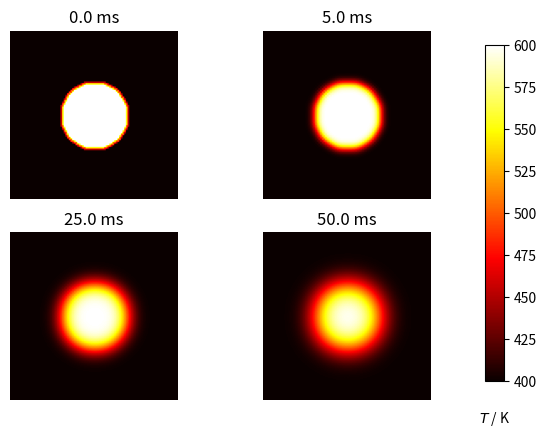

This figure's Python source:
"""
Solving the two-dimensional diffusion equation

Example acquired from https://scipython.com/book/chapter-7-matplotlib/examples/the-two-dimensional-diffusion-equation/
"""

import numpy as np
import matplotlib.pyplot as plt


class SolveDiffusion2D:
    def __init__(self):
        """
        Constructor of class SolveDiffusion2D
        """
        # plate size, mm
        self.w = None
        self.h = None

        # intervals in x-, y- directions, mm
        self.dx = None
        self.dy = None

        # Number of discrete mesh points in X and Y directions
        self.nx = None
        self.ny = None

        # Thermal diffusivity of steel, mm^2/s
        self.D = None

        # Initial cold temperature of square domain
        self.T_cold = None

        # Initial hot temperature of circular disc at the center
        self.T_hot = None

        # Timestep
        self.dt = None

    def initialize_domain(self, w=10., h=10., dx=0.1, dy=0.1):
        assert type(w) is float
        assert type(h) is float
        assert type(dx) is float
        assert type(dy) is float
        self.w = w
        self.h = h
        self.dx = dx
        self.dy = dy
        self.nx = int(w / dx)
        self.ny = int(h / dy)

    def initialize_physical_parameters(self, d=5., T_cold=400.0, T_hot=600.0):
        assert type(d) is float
        assert type(T_cold) is float
        assert type(T_hot) is float
        self.D = d
        self.T_cold = T_cold
        self.T_hot = T_hot

        # Computing a stable time step
        dx2, dy2 = self.dx * self.dx, self.dy * self.dy
        self.dt = dx2 * dy2 / (2 * self.D * (dx2 + dy2))

        print("dt = {}".format(self.dt))

    def set_initial_condition(self):
        u = self.T_cold * np.ones((self.nx, self.ny))

        # Initial conditions - circle of radius r centred at (cx,cy) (mm)
        r, cx, cy = 2, 5, 5
        r2 = r ** 2
        for i in range(self.nx):
            for j in range(self.ny):
                p2 = (i * self.dx - cx) ** 2 + (j * self.dy - cy) ** 2
                if p2 < r2:
                    u[i, j] = self.T_hot
        
        return u.copy()

    def do_timestep(self, u_nm1):
        u = u_nm1.copy()

        dx2 = self.dx * self.dx
        dy2 = self.dy * self.dy

        # Propagate with forward-difference in time, central-difference in space
        u[1:-1, 1:-1] = u_nm1[1:-1, 1:-1] + self.D * self.dt * (
                (u_nm1[2:, 1:-1] - 2 * u_nm1[1:-1, 1:-1] + u_nm1[:-2, 1:-1]) / dx2
                + (u_nm1[1:-1, 2:] - 2 * u_nm1[1:-1, 1:-1] + u_nm1[1:-1, :-2]) / dy2)

        return u.copy()

    def create_figure(self, fig, u, n, fignum):
        fignum += 1
        ax = fig.add_subplot(220 + fignum)
        im = ax.imshow(u.copy(), cmap=plt.get_cmap('hot'), vmin=self.T_cold, vmax=self.T_hot)
        ax.set_axis_off()
        ax.set_title('{:.1f} ms'.format(n * self.dt * 1000))

        return fignum, im


def output_figure(fig, im):
    fig.subplots_adjust(right=0.85)
    cbar_ax = fig.add_axes([0.9, 0.15, 0.03, 0.7])
    cbar_ax.set_xlabel('$T$ / K', labelpad=20)
    fig.colorbar(im, cax=cbar_ax)
    plt.show()


def main():
    DiffusionSolver = SolveDiffusion2D()

    DiffusionSolver.initialize_domain()

    DiffusionSolver.initialize_physical_parameters()

    u0 = DiffusionSolver.set_initial_condition()

    # Number of timesteps
    nsteps = 101

    # Output 4 figures at these timesteps
    n_output = [0, 10, 50, 100]

    fig_counter = 0
    fig = plt.figure()

    im = None

    # Time loop
    for n in range(nsteps):
        u = DiffusionSolver.do_timestep(u0)

        # Create figure
        if n in n_output:
            fig_counter, im = DiffusionSolver.create_figure(fig, u, n, fig_counter)

        u0 = u.copy()

    # Plot output figures
    output_figure(fig, im)


if __name__ == "__main__":
    main()
